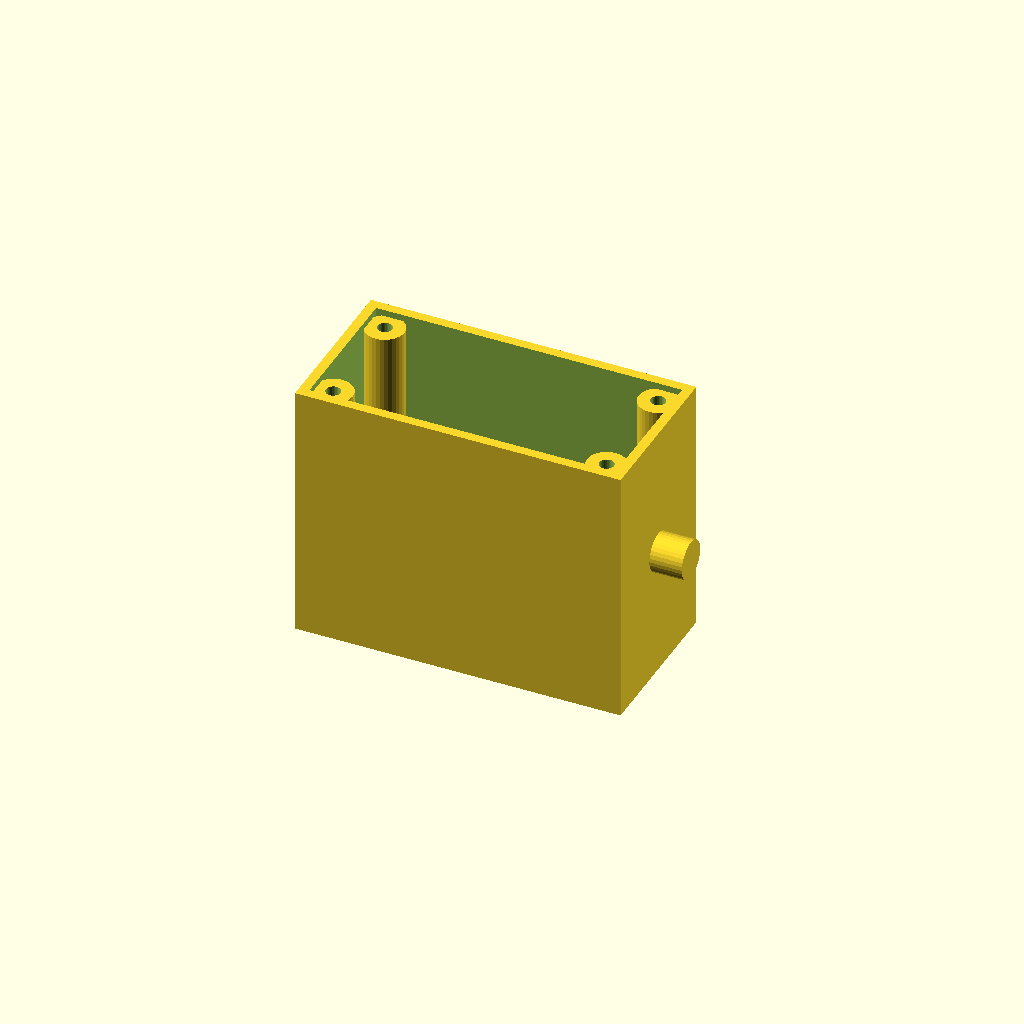
Cell 1 — every parameter at its default value.
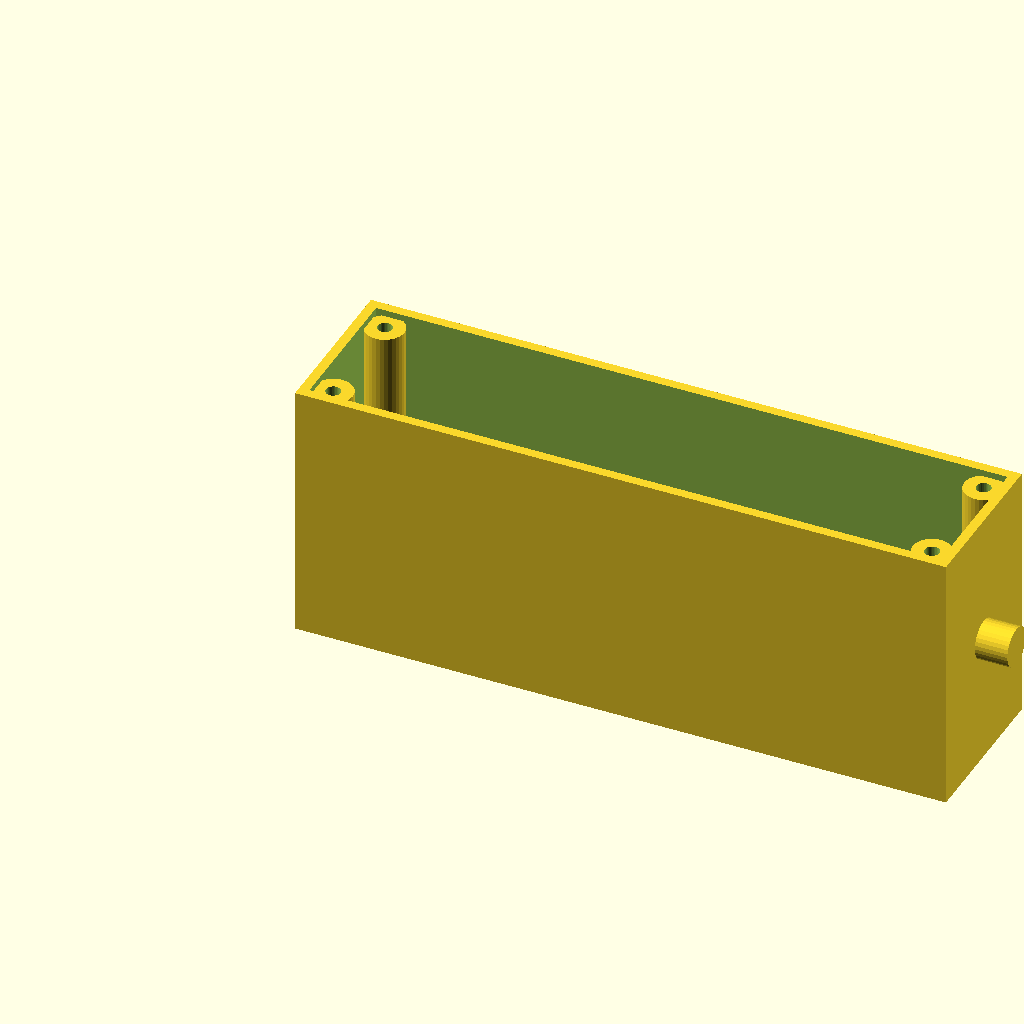
Cell 2 — length set to 200, the other parameters unchanged.
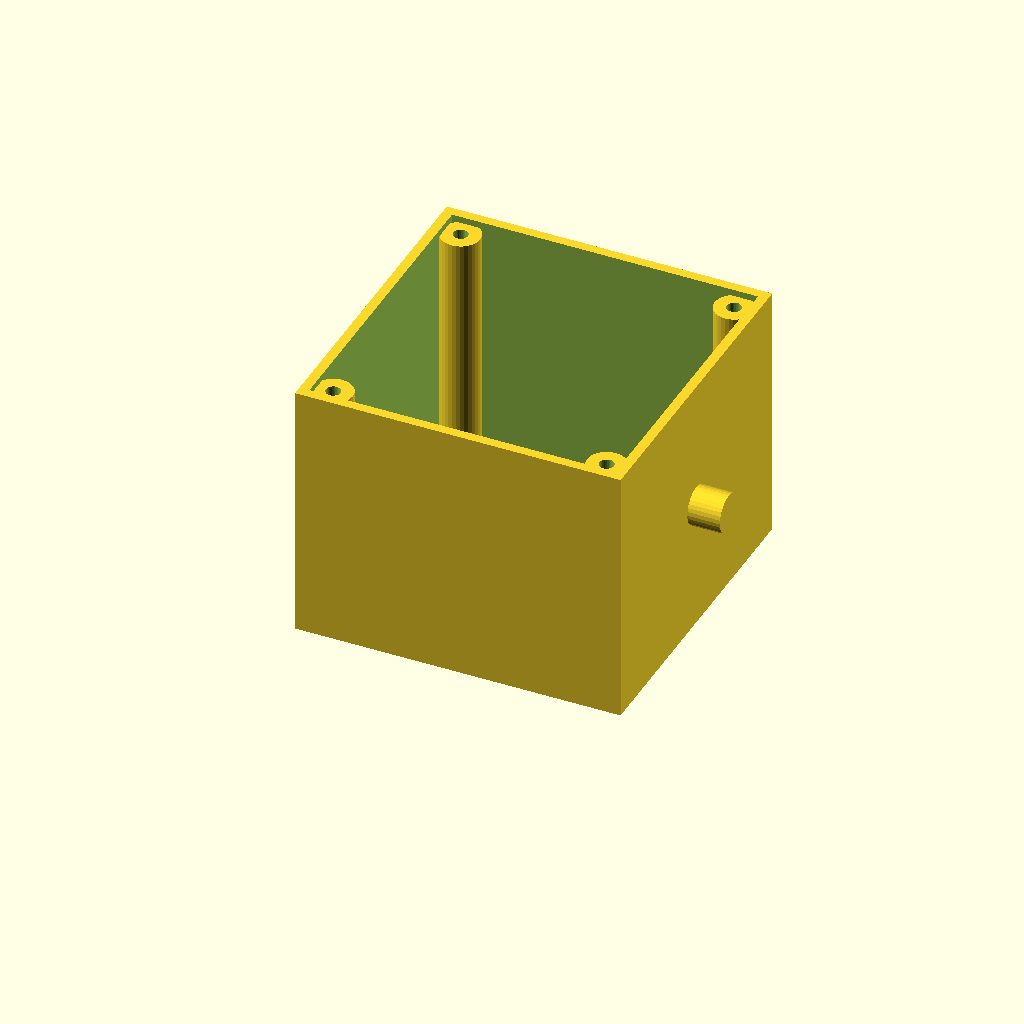
Cell 3: the same model with width = 100.
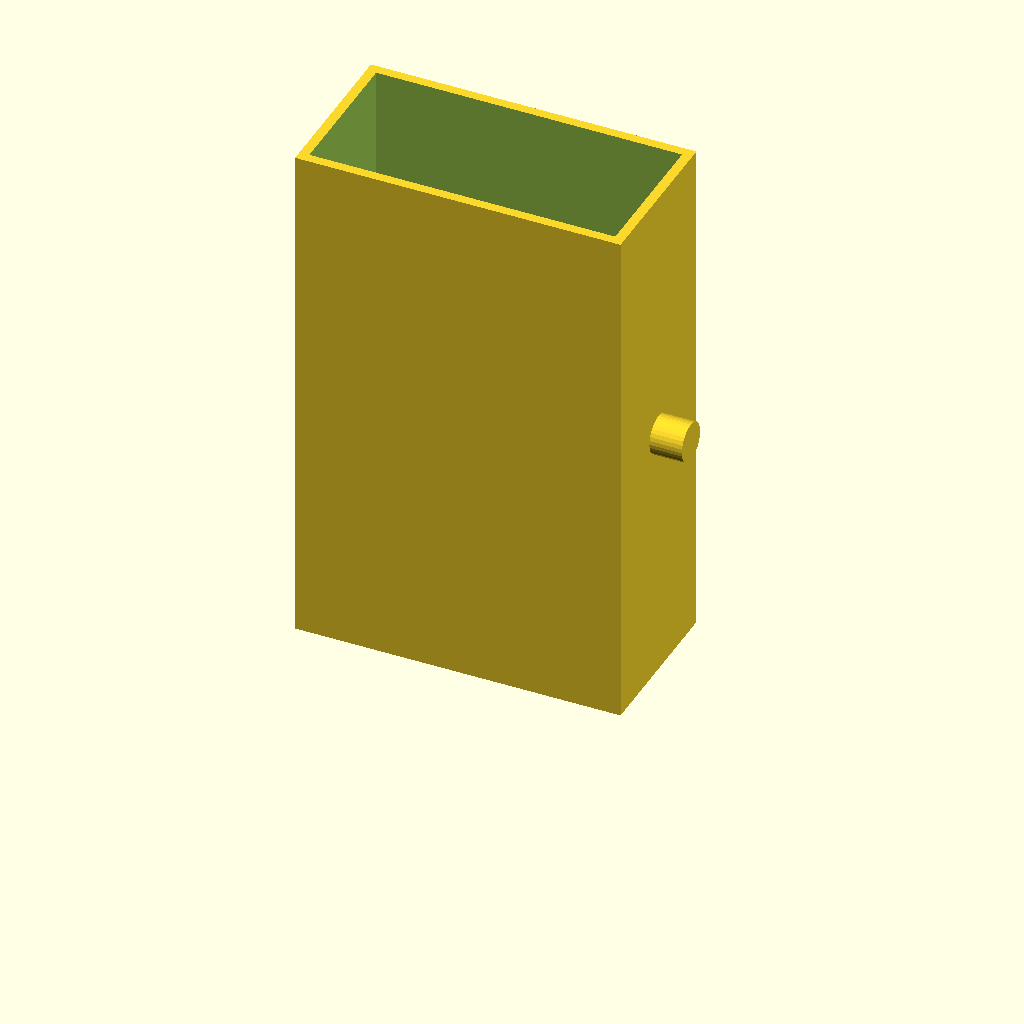
Cell 4 — height set to 160, the other parameters unchanged.
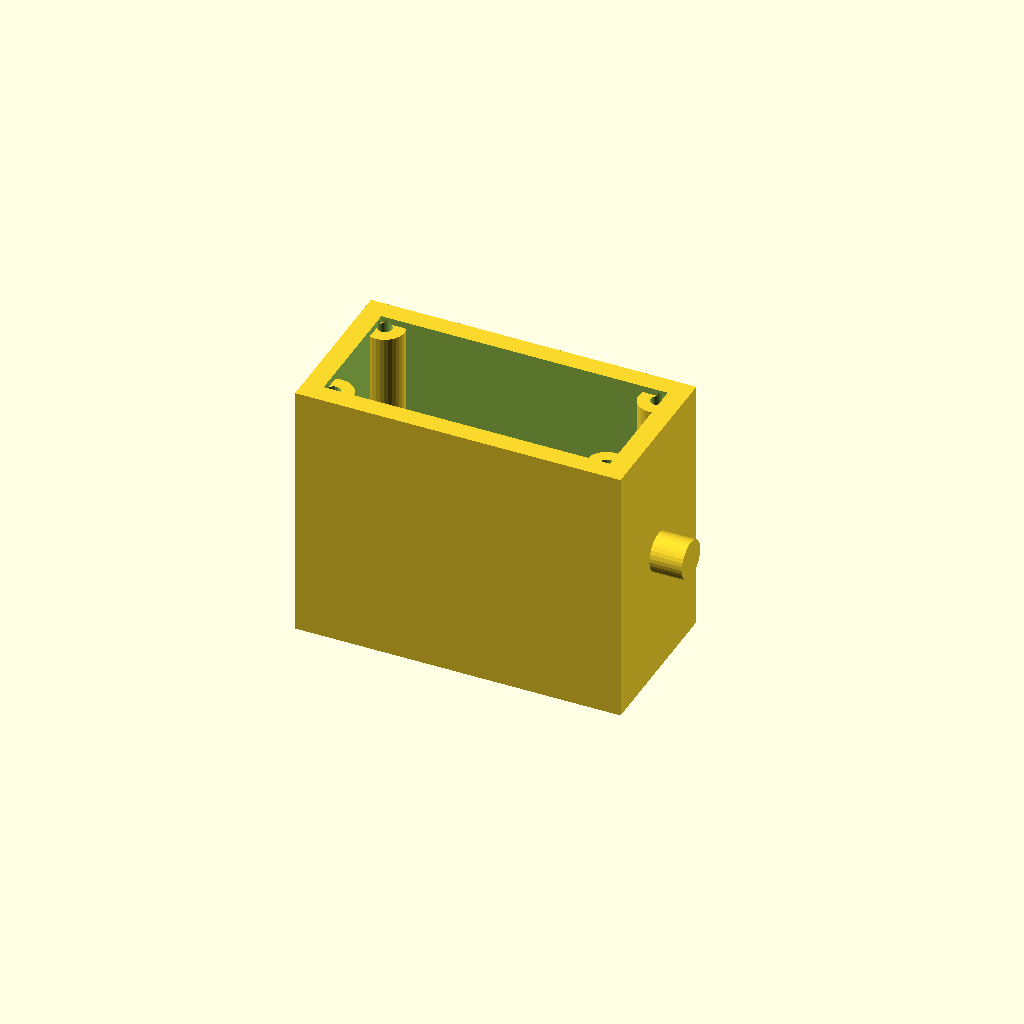
Cell 5 — wall set to 6, the other parameters unchanged.
All cells are drawn from one camera (rotation 55°, 0°, 25°, orthographic, colour scheme Cornfield), so only the parameter changes between them.
The OpenSCAD source (data/previews/families_v9/scad/enclosures.scad):
$fn = 32;
// ----------------------------------------------------------------------
// Enclosure body: 100 x 50 x 80 mm, wall 3 mm
// ----------------------------------------------------------------------

// --- parameters (mm) ---
length = 100;             // outside length, X
width = 50;               // outside width, Y
height = 80;              // outside height, Z
wall = 3;                 // side wall thickness
floor_t = 2.5;            // floor thickness
boss_d = 12;              // corner boss diameter
boss_h = 75.5;            // corner boss height above the floor
boss_hole_d = 4.5;        // lid screw clearance in the boss
boss_lip = 8;             // boss centre inset from the corner
nipple_d = 12;            // cable gland boss diameter
nipple_h = 10;            // cable gland boss height
nipple_bore = 6.5;        // cable gland bore

module shell() {
  difference() {
    cube([length, width, height]);
    /* hollow, open at the top */
    translate([wall, wall, floor_t])
      cube([length - 2 * wall, width - 2 * wall, height]);
  }
}

module bosses() {
  /* corner bosses, sunk 1 mm into the floor */
  for (sx = [0, 1]) for (sy = [0, 1])
    translate([sx * (length - 2 * boss_lip) + boss_lip, sy * (width - 2 * boss_lip) + boss_lip, floor_t - 1])
      cylinder(h = boss_h + 1, d = boss_d);
}

module gland() {
  /* boss on the short wall, sunk 1 mm into it */
  translate([length - 1, width / 2, height * 0.5]) rotate([0, 90, 0])
    cylinder(h = nipple_h + 1, d = nipple_d);
}

difference() {
  union() {
    shell();
    bosses();
    gland();
  }
  /* boss screw holes */
  for (sx = [0, 1]) for (sy = [0, 1])
    translate([sx * (length - 2 * boss_lip) + boss_lip, sy * (width - 2 * boss_lip) + boss_lip, -1]) cylinder(h = floor_t + boss_h + 2, d = boss_hole_d);
  translate([length, width / 2, height * 0.5]) rotate([0, 90, 0]) translate([0, 0, -nipple_h - 2]) cylinder(h = nipple_h + wall + 4, d = nipple_bore);
}
Parameter table extracted from the source (name, type, default, range or options):
length: number, default 100
width: number, default 50
height: number, default 80
wall: number, default 3
floor_t: number, default 2.5
boss_d: number, default 12
boss_h: number, default 75.5
boss_hole_d: number, default 4.5
boss_lip: number, default 8
nipple_d: number, default 12
nipple_h: number, default 10
nipple_bore: number, default 6.5
